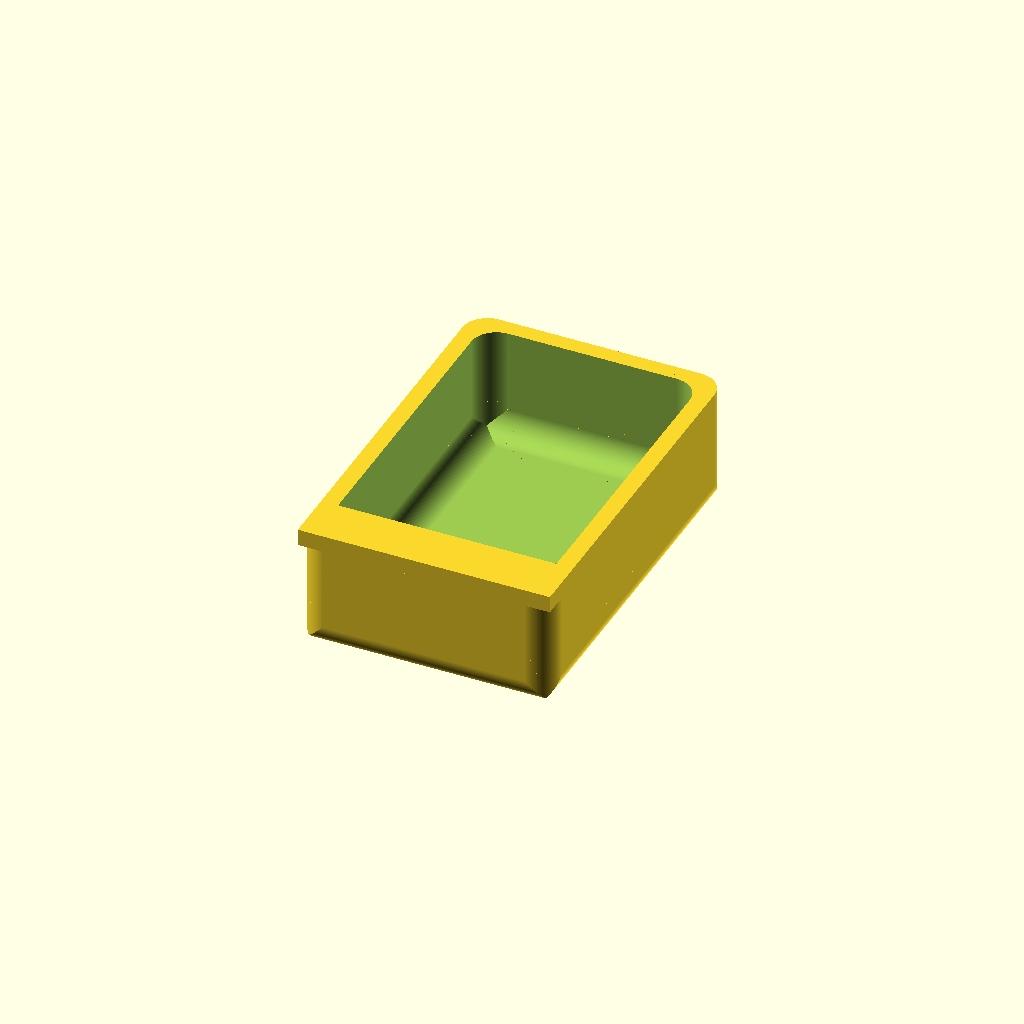
Cell 1: the model at its default parameters.
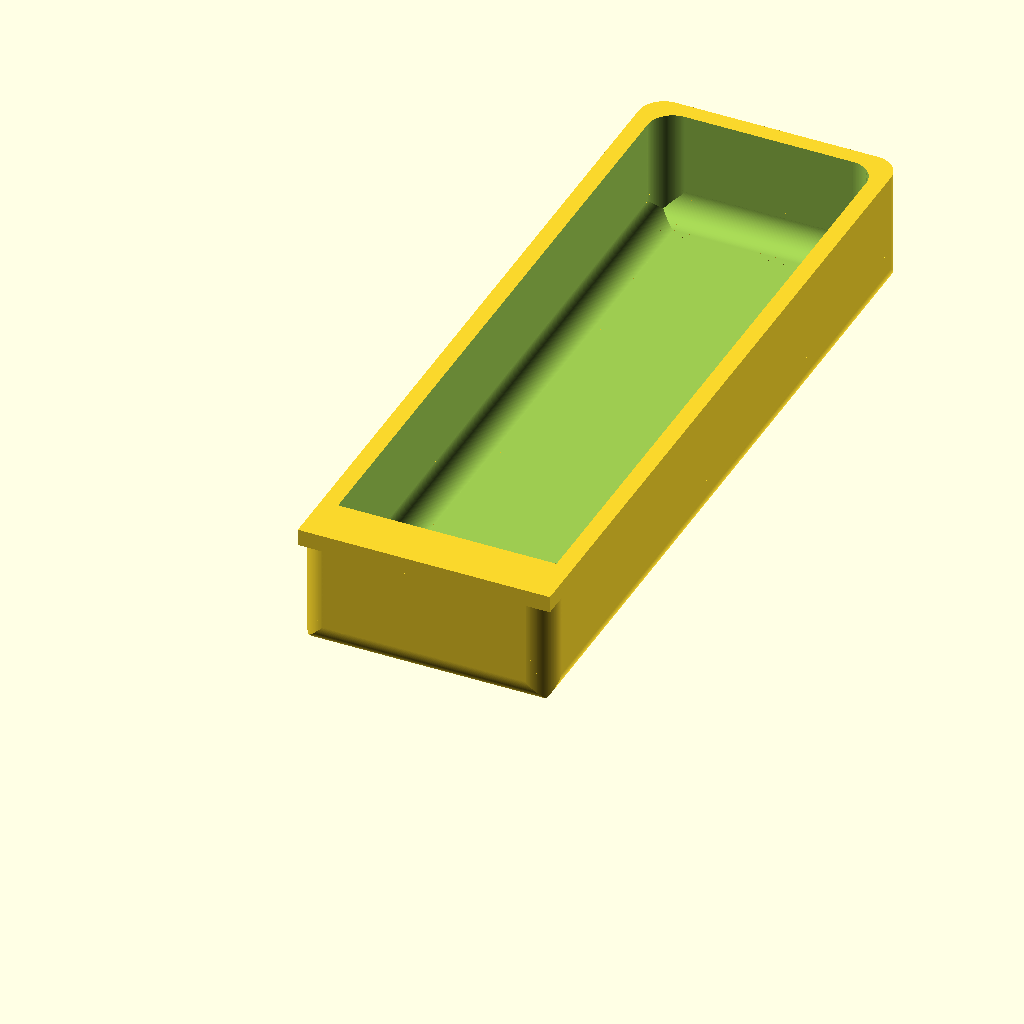
Cell 2: length = 90 (everything else at default).
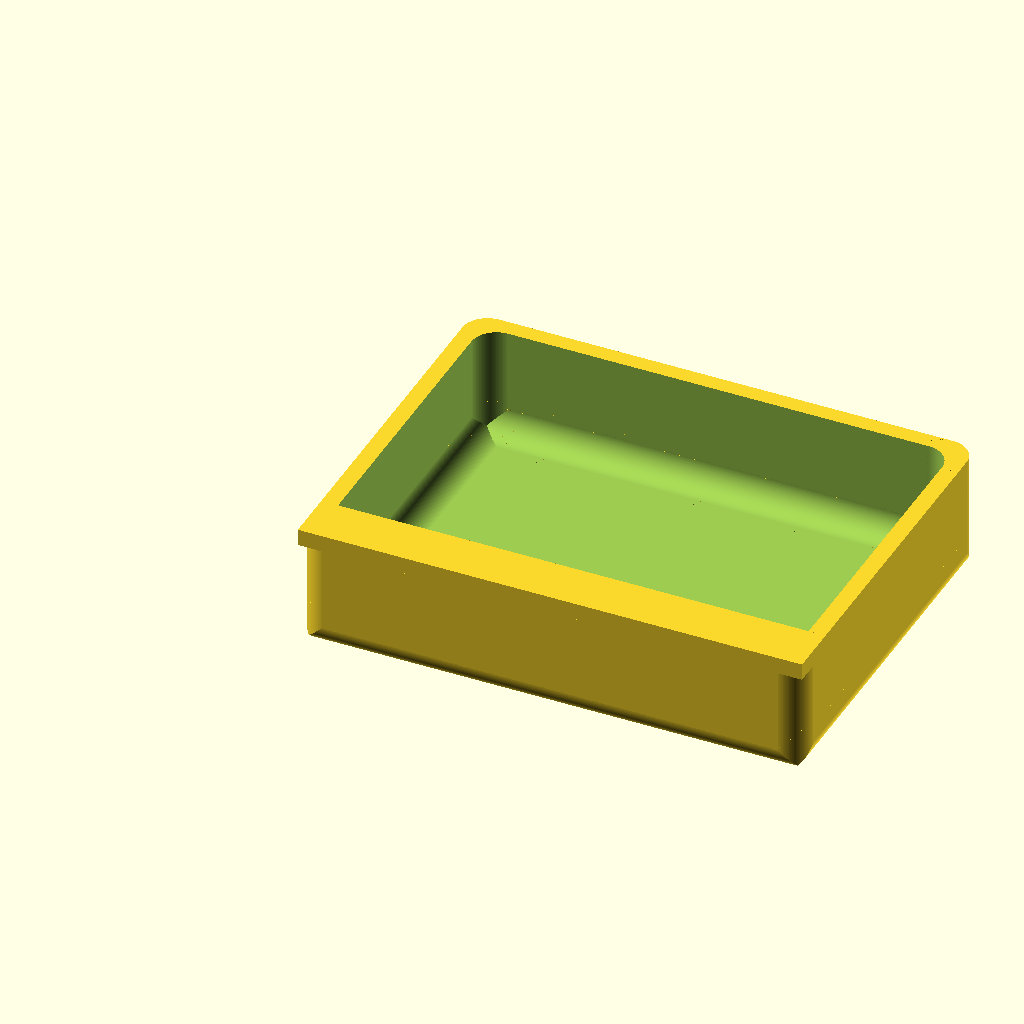
Cell 3 — width set to 60, the other parameters unchanged.
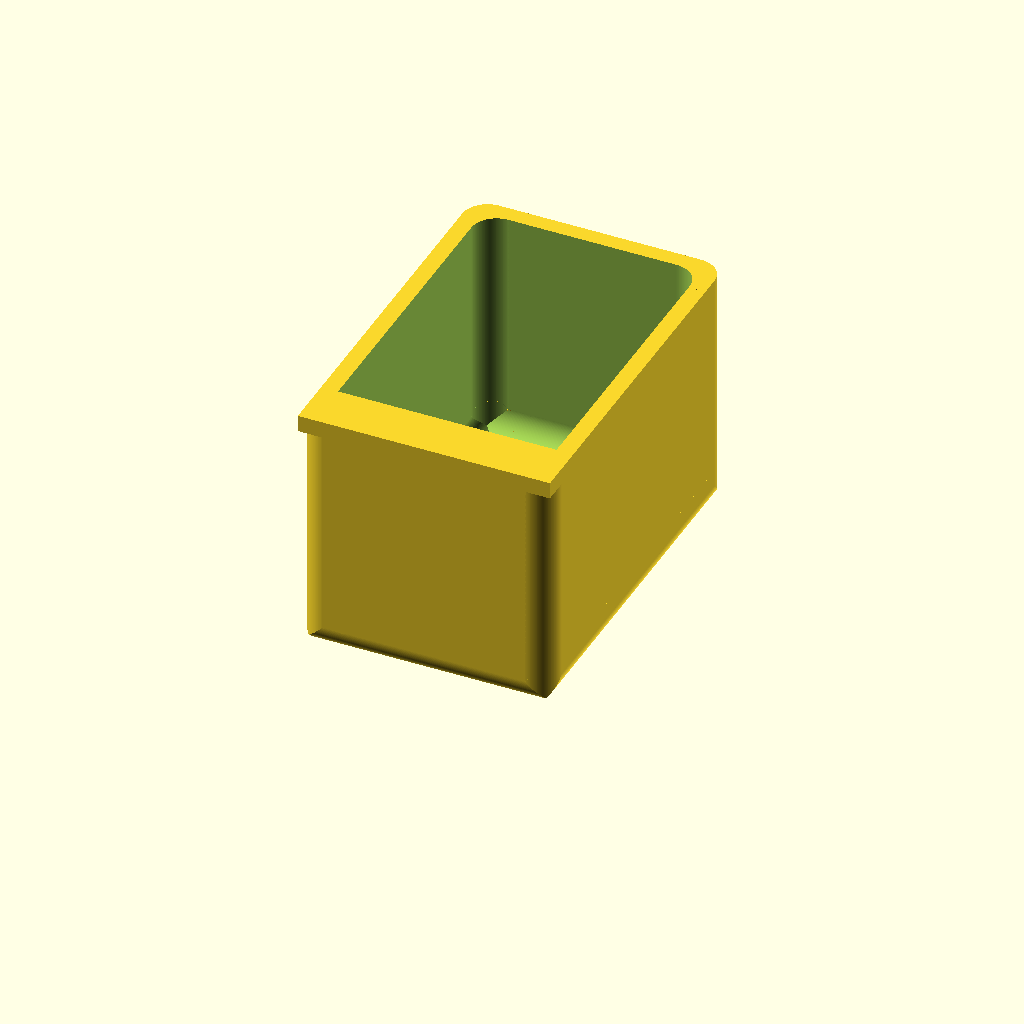
Cell 4: the same model with height = 30.
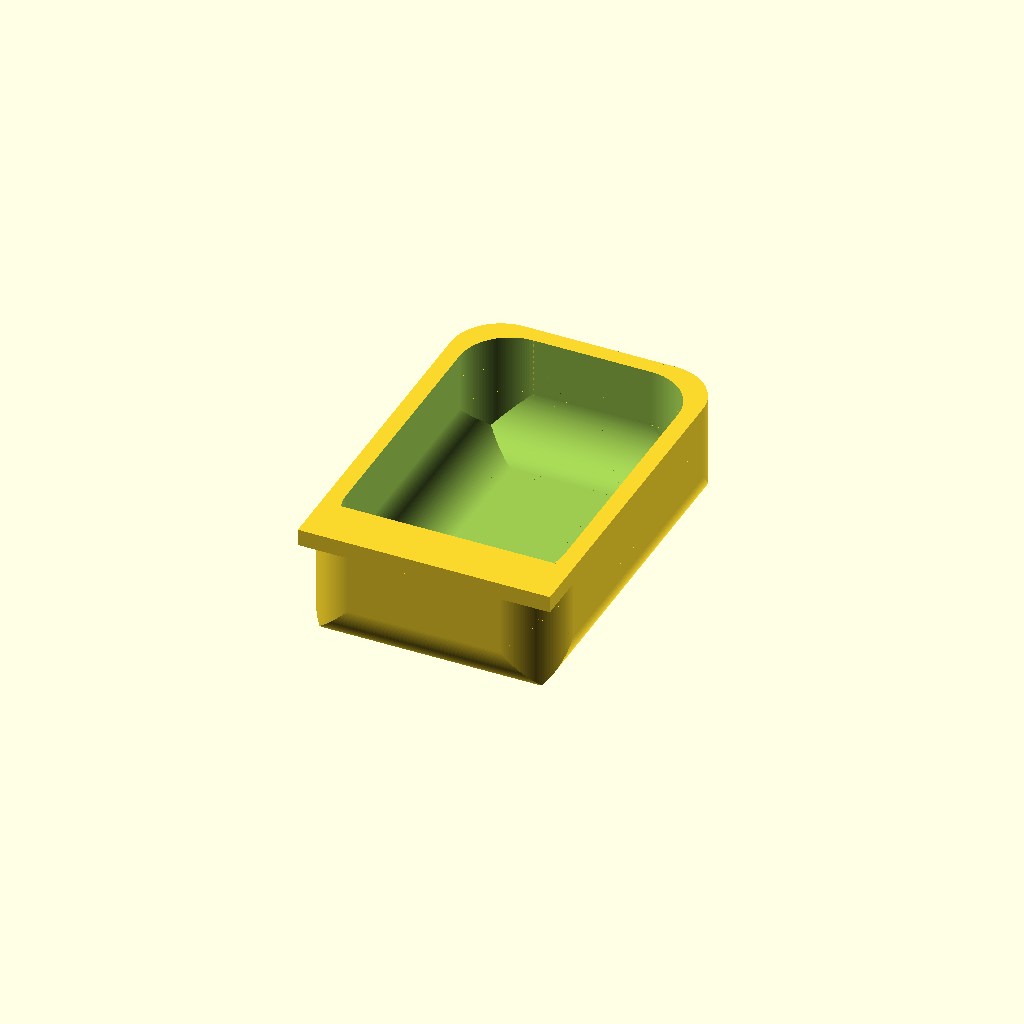
Cell 5: cornerRadius = 6 (everything else at default).
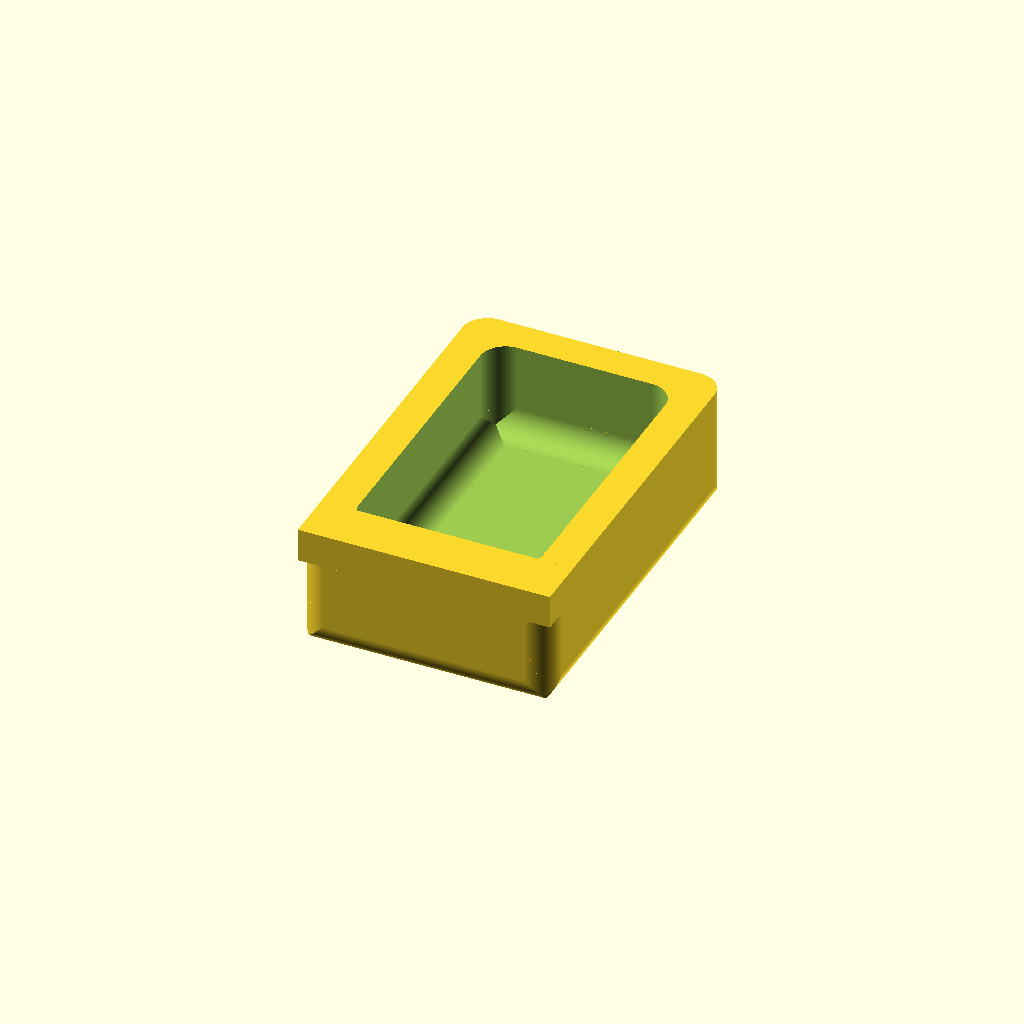
Cell 6: the same model with thickness = 4.
One fixed orthographic camera (rotation 55°, 0°, 25°; colour scheme Cornfield) for every cell.
The OpenSCAD source (scadFiles/1132375/2449341.scad):
$fn=200;



length = 45;

width = 30;

height = 15;

cornerRadius = 3;

thickness = 2;

lipDepth = 6;

dividerHeight = 0; //height - thickness;



translate([0, 0, 0]) {

    box(length, width, height, cornerRadius, thickness, lipDepth, dividerHeight);

}



module box(length, width, height, radius, thickness, lipDepth, dividerHeight) {

    thickness2 = 2*thickness;

    union(){

        difference() {

            boxpart(length, width, height, radius);

            translate([thickness, thickness, thickness]) 

              boxpart(length-thickness2, width-thickness2, height-thickness+0.01, radius);

        }

        if (lipDepth > 0) {

            translate([0, 0, height-thickness]) cube([width, lipDepth, thickness]);

        }

        if (dividerHeight > 0) {

            translate([0, length/2, thickness]) cube([width-thickness, thickness, dividerHeight]);

        }

    }

}



module boxpart(length, width, height, radius) {

    difference() {

        cube(size=[width, length, height]);

        // The intersection of these will give corners which are imperfect,

        // but good enough.

        rounderZ(length, width, height+0.2, radius);

        rounderXL(length, width, height, radius);

        rounderYL(length, width, height, radius);

    }

}



module rounderZ(length, width, height, radius) {

    rounder2(height, radius, width);

    translate([width, length, 0]) rotate([0, 0, 180]) rounder2(height, radius, width);

}



module rounderXL(length, width, height, radius) {

    rotate([90, 0, 90]) rounder2(width, radius, length);

}



module rounderYL(length, width, height, radius) {

    translate([0, length, 0]) rotate([90, 0, 0]) rounder2(length, radius, width);

}



module rounder2(height, radius, spacing) {

    rounder(height, radius);

    translate([spacing, 0, 0]) rotate([0, 0, 90]) rounder(height, radius);

}



module rounder(height, radius) {

    slop = 0.2;

    difference() {

        translate([-radius, -radius, 0]) cube(size=[radius*2, radius*2, height]);

        translate([radius, radius, -slop/2]) cylinder(h=height+slop, r=radius, center=false);

    }

}
Parameter table extracted from the source (name, type, default, range or options):
length: number, default 45
width: number, default 30
height: number, default 15
cornerRadius: number, default 3
thickness: number, default 2
lipDepth: number, default 6
dividerHeight: number, default 0
